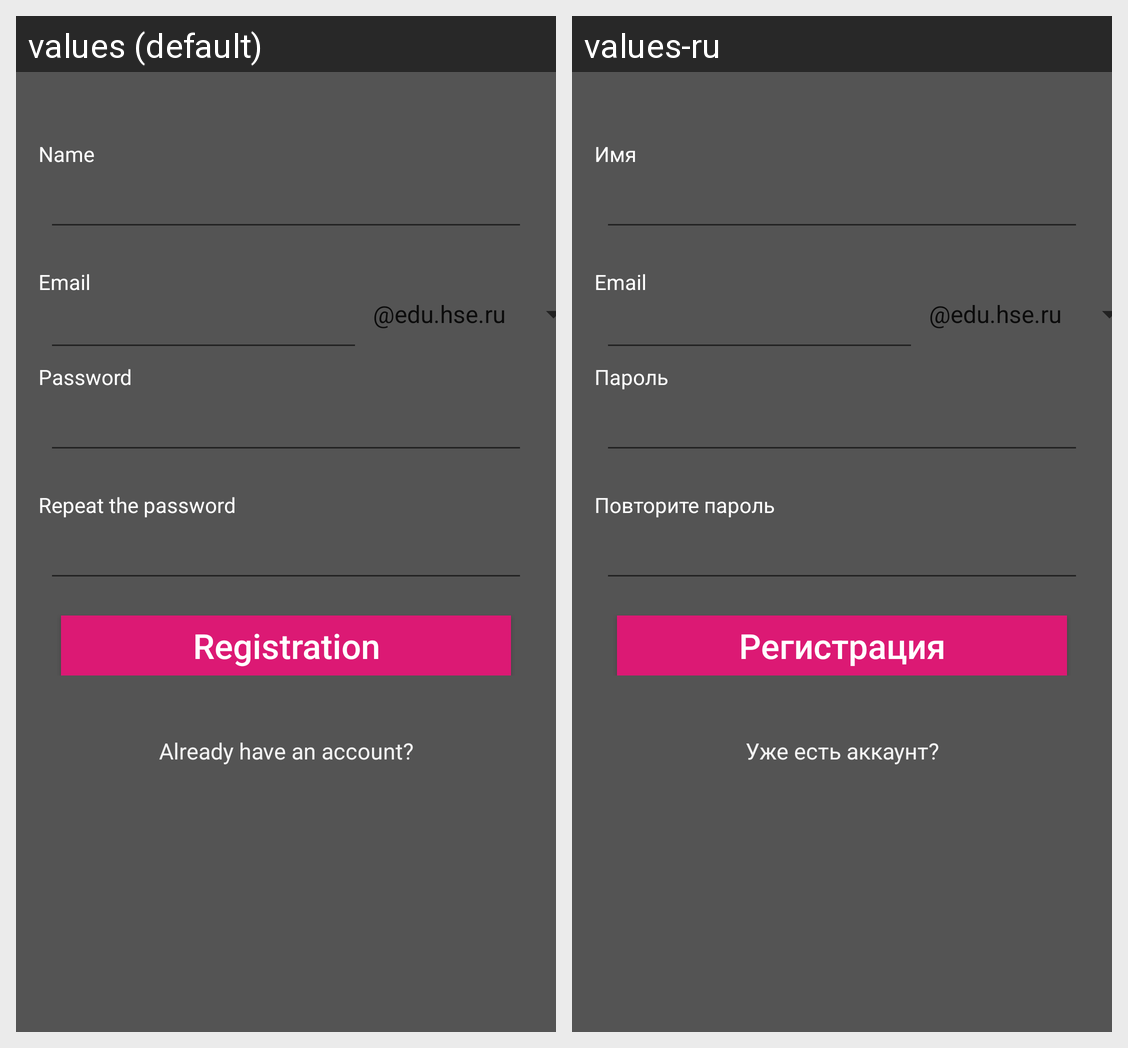

This grid shows one Android layout under two languages. Give, for every string resource on the screen, its name, the default text and each shown locale's text.
Android screen res/layout/activity_registration.xml rendered under 2 locales, left to right: values (default), values-ru. Device: Nexus 5 (rendered at 1080×1920; each locale shown at half size, 540×960, under a caption strip naming it); theme AppTheme.
Strings drawn on this screen, with the default value and each locale's value (text and hints the layout hard-codes, and strings that could not be matched under every locale, appear in the picture but are not listed):

UserName
  values: Name
  values-ru: Имя

emailreg
  values: Email
  values-ru: Email

passwordreg
  values: Password
  values-ru: Пароль

registration_again
  values: Repeat the password
  values-ru: Повторите пароль

registration_registrate
  values: Registration
  values-ru: Регистрация

backtoregistration
  values: Already have an account?
  values-ru: Уже есть аккаунт?
